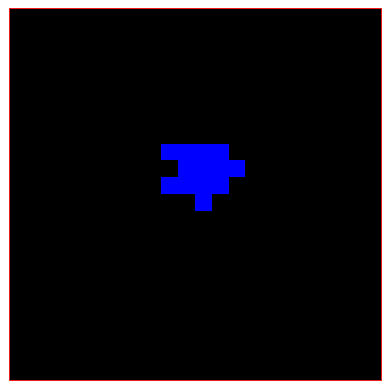

Source code (Python):
import matplotlib.pyplot as plt
import matplotlib.colors as mcolors


def plot_grid(grid, name="grid.png"):
    # Define colors
    colors = {
    0: 'black',
    1: 'blue',
    2: 'red',
    3: 'green',
    4: 'yellow',
    5: 'gray',
    6: 'purple',
    7: 'orange',
    8: 'lightblue',
    9: 'brown',

    }
    norm = mcolors.BoundaryNorm(boundaries=range(len(colors)+1), ncolors=len(colors))

    # Create a colormap
    cmap = mcolors.ListedColormap([colors[i] for i in sorted(colors.keys())])

    # Plot
    fig, ax = plt.subplots()
    ax.patch.set_edgecolor('red')  

    ax.patch.set_linewidth(2)  

    ax.imshow(grid, cmap=cmap, norm=norm)
    # Remove ticks
    ax.set_xticks([])
    ax.set_yticks([])

    background_color = 'black'
    border_color = 'white'
    plt.savefig(name, facecolor=background_color, edgecolor=border_color)
    return ax

def plot_grids(grids, name="grids.png"):
    fig, axs = plt.subplots(len(grids), 1, figsize=(10, 5 * len(grids)))
    for i, grid in enumerate(grids):
        ax = plot_grid(grid, ax=axs[i])
    plt.tight_layout()
    plt.show()
    background_color = 'black'
    border_color = 'white'
    plt.savefig(name, facecolor=background_color, edgecolor=border_color)


if __name__ == "__main__":
    grid = [
    [1,2,3,4,5,6,7,8,9],
    [0, 5, 5, 5, 0, 5, 5, 5, 0],
    [0, 5, 5, 5, 0, 5, 0, 5, 0],
    [0, 5, 5, 5, 0, 5, 5, 5, 0],
    [0, 0, 0, 0, 0, 0, 0, 0, 0],
]
    a= [(9, 10), (9, 11), (10, 11), (9, 12), (11, 11), (10, 12), (9, 13), (11, 12), (11, 10), (10, 13), (12, 12), (11, 13), (10, 14)]
    m, n = 22, 22
    grid = [[0 for _ in range(n)] for _ in range(m)]
    for i, j in a:
        grid[i-1][j-1] = 1
    plot_grid(grid, name="actual_output3.png")
